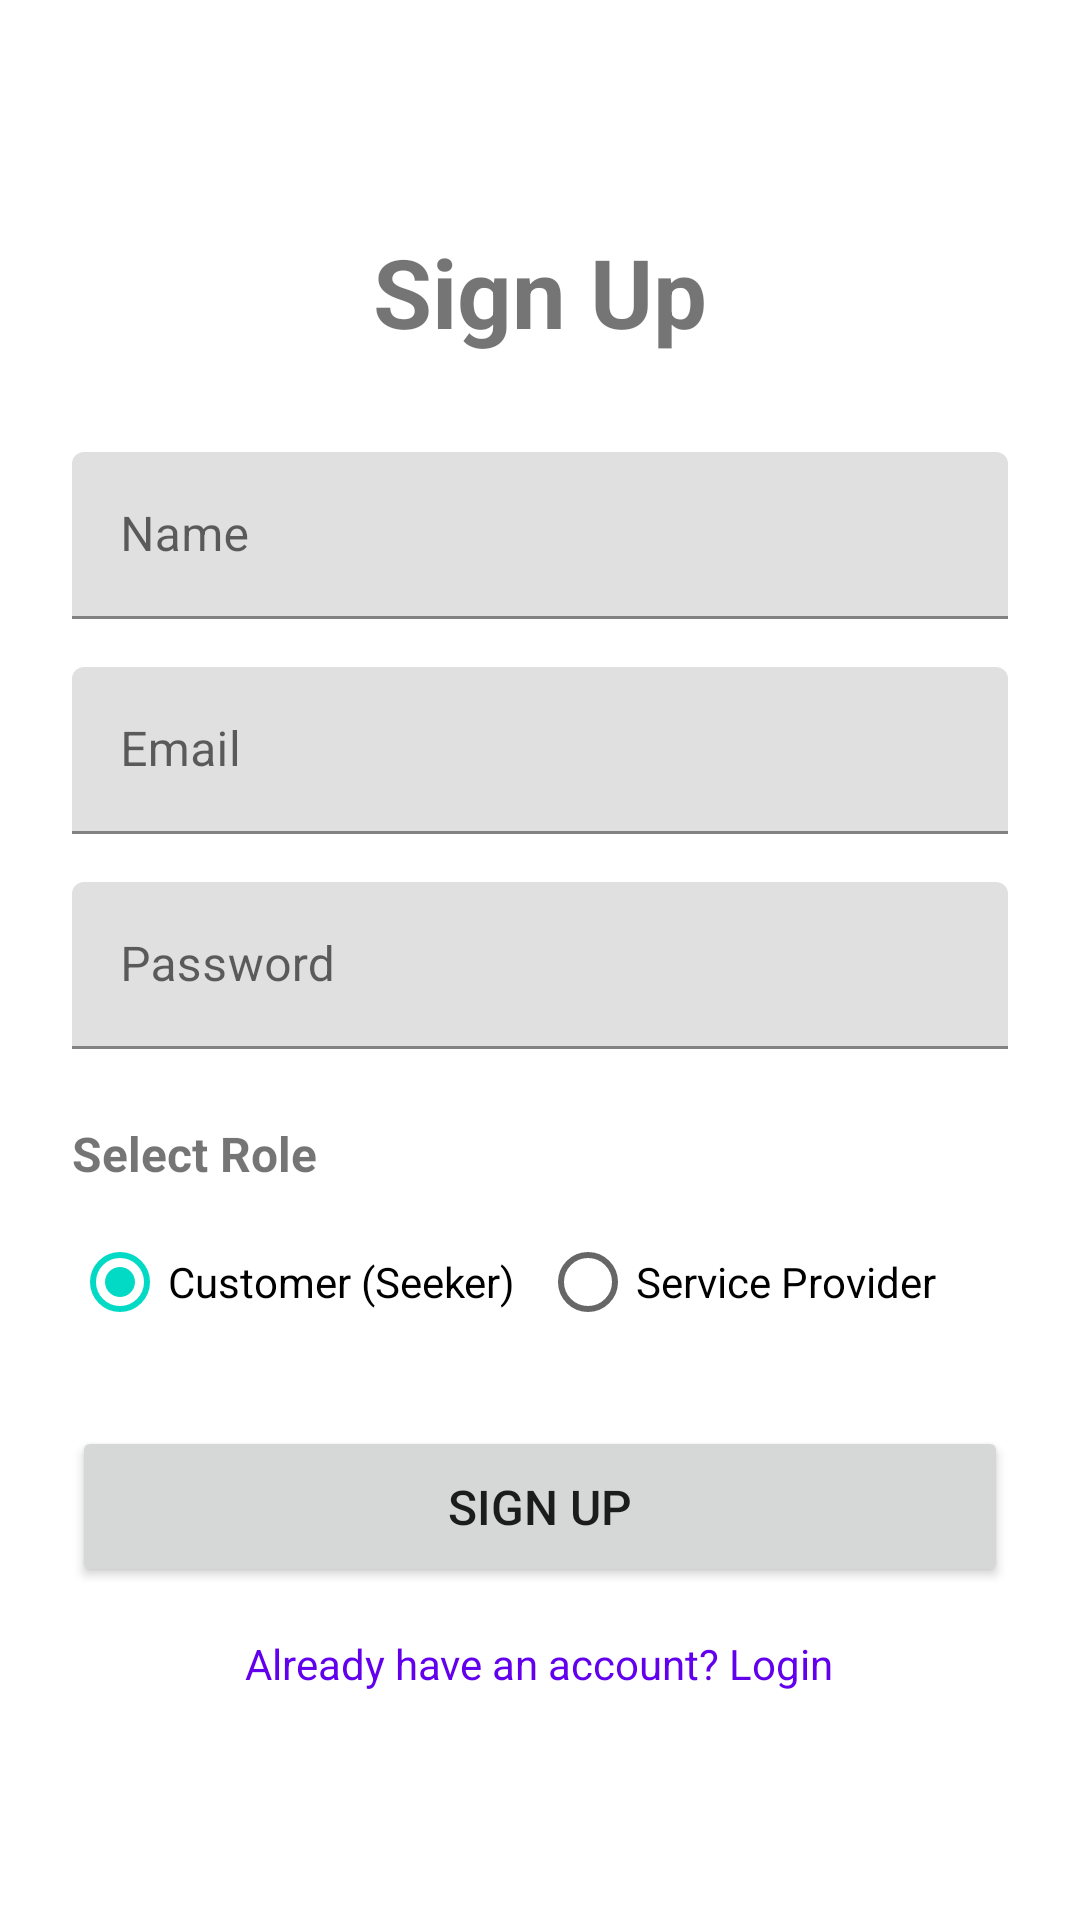

Layout XML and referenced resources for this Android screen:
<!-- AndroidManifest.xml: application theme Theme.SevaMitra -->
<!-- res/layout/activity_signup.xml -->
<?xml version="1.0" encoding="utf-8"?>
<ScrollView xmlns:android="http://schemas.android.com/apk/res/android"
    android:layout_width="match_parent"
    android:layout_height="match_parent"
    android:fillViewport="true">

    <LinearLayout
        android:layout_width="match_parent"
        android:layout_height="wrap_content"
        android:orientation="vertical"
        android:padding="24dp"
        android:gravity="center">

        <TextView
            android:layout_width="wrap_content"
            android:layout_height="wrap_content"
            android:text="Sign Up"
            android:textSize="32sp"
            android:textStyle="bold"
            android:layout_marginBottom="32dp" />

        <com.google.android.material.textfield.TextInputLayout
            android:layout_width="match_parent"
            android:layout_height="wrap_content"
            android:layout_marginBottom="16dp">

            <com.google.android.material.textfield.TextInputEditText
                android:id="@+id/etName"
                android:layout_width="match_parent"
                android:layout_height="wrap_content"
                android:hint="Name"
                android:inputType="textPersonName" />
        </com.google.android.material.textfield.TextInputLayout>

        <com.google.android.material.textfield.TextInputLayout
            android:layout_width="match_parent"
            android:layout_height="wrap_content"
            android:layout_marginBottom="16dp">

            <com.google.android.material.textfield.TextInputEditText
                android:id="@+id/etEmail"
                android:layout_width="match_parent"
                android:layout_height="wrap_content"
                android:hint="Email"
                android:inputType="textEmailAddress" />
        </com.google.android.material.textfield.TextInputLayout>

        <com.google.android.material.textfield.TextInputLayout
            android:layout_width="match_parent"
            android:layout_height="wrap_content"
            android:layout_marginBottom="16dp">

            <com.google.android.material.textfield.TextInputEditText
                android:id="@+id/etPassword"
                android:layout_width="match_parent"
                android:layout_height="wrap_content"
                android:hint="Password"
                android:inputType="textPassword" />
        </com.google.android.material.textfield.TextInputLayout>

        <TextView
            android:layout_width="match_parent"
            android:layout_height="wrap_content"
            android:text="Select Role"
            android:textSize="16sp"
            android:textStyle="bold"
            android:layout_marginTop="8dp"
            android:layout_marginBottom="8dp" />

        <RadioGroup
            android:id="@+id/rgRole"
            android:layout_width="match_parent"
            android:layout_height="wrap_content"
            android:orientation="horizontal"
            android:layout_marginBottom="24dp">

            <RadioButton
                android:id="@+id/rbSeeker"
                android:layout_width="0dp"
                android:layout_height="wrap_content"
                android:layout_weight="1"
                android:text="Customer (Seeker)"
                android:checked="true" />

            <RadioButton
                android:id="@+id/rbPartner"
                android:layout_width="0dp"
                android:layout_height="wrap_content"
                android:layout_weight="1"
                android:text="Service Provider" />
        </RadioGroup>

        <Button
            android:id="@+id/btnSignup"
            android:layout_width="match_parent"
            android:layout_height="wrap_content"
            android:text="Sign Up"
            android:textSize="16sp"
            android:padding="16dp" />

        <TextView
            android:id="@+id/tvLogin"
            android:layout_width="wrap_content"
            android:layout_height="wrap_content"
            android:layout_marginTop="16dp"
            android:text="Already have an account? Login"
            android:textColor="?attr/colorPrimary"
            android:textSize="14sp" />

    </LinearLayout>

</ScrollView>
<!-- resources referenced by this layout -->
<resources>
  <style name="Theme.SevaMitra" parent="Theme.MaterialComponents.DayNight.DarkActionBar">
          
          <item name="colorPrimary">@color/purple_500</item>
          <item name="colorPrimaryVariant">@color/purple_700</item>
          <item name="colorOnPrimary">@color/white</item>
          
          <item name="colorSecondary">@color/teal_200</item>
          <item name="colorSecondaryVariant">@color/teal_700</item>
          <item name="colorOnSecondary">@color/black</item>
          
          <item name="android:statusBarColor">?attr/colorPrimaryVariant</item>
          
      </style>
  <!-- not gathered from this repository: default colours our renderer supplied (Android Studio template values) -->
  <color name="purple_500">#FF6200EE</color>
  <color name="purple_700">#FF3700B3</color>
  <color name="teal_200">#FF03DAC5</color>
  <color name="teal_700">#FF018786</color>
  <color name="black">#FF000000</color>
  <color name="white">#FFFFFFFF</color>
</resources>
